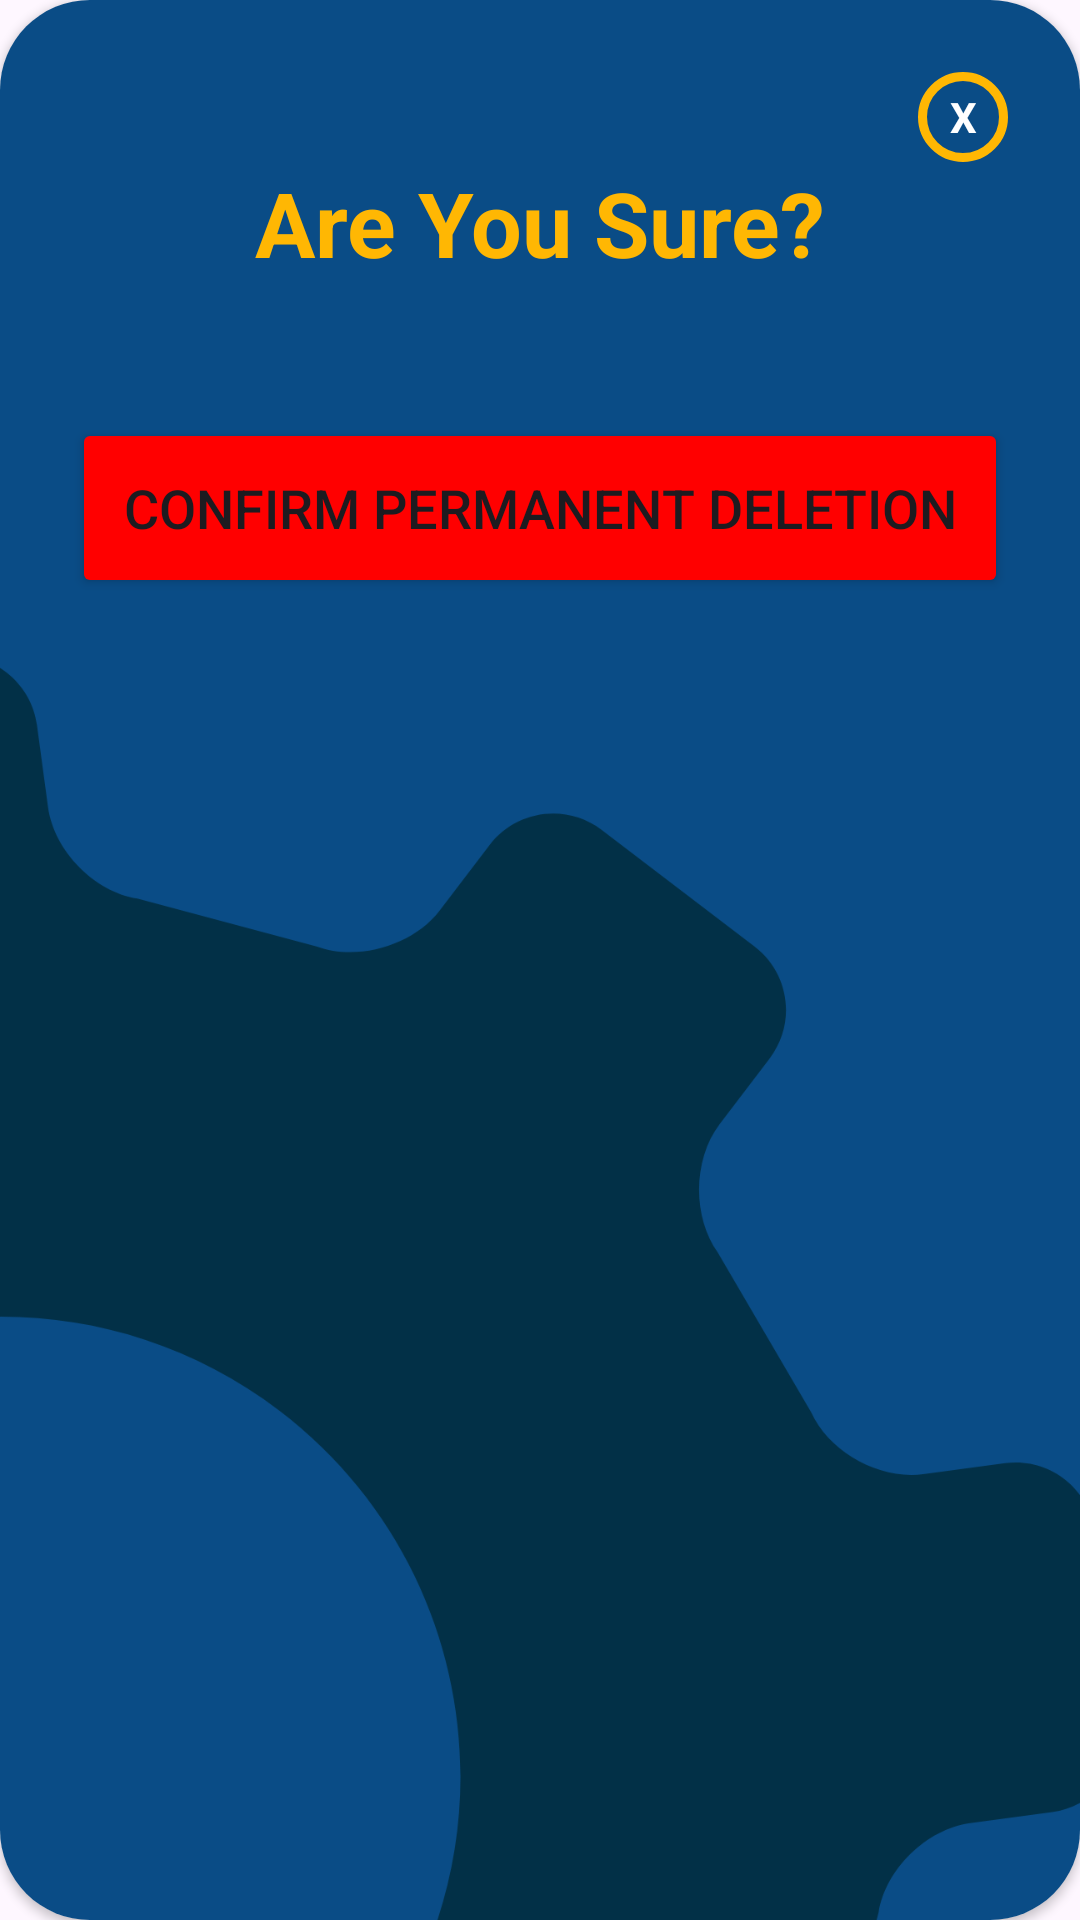

Produce the Android XML layout that renders to this screen, including the resource entries it uses.
<!-- AndroidManifest.xml: application theme Theme.Spotifywrapped -->
<!-- res/layout/deleteaccount_custompopup.xml -->
<?xml version="1.0" encoding="utf-8"?>
<androidx.cardview.widget.CardView xmlns:android="http://schemas.android.com/apk/res/android"
    xmlns:tools="http://schemas.android.com/tools"
    android:layout_width="350dp"
    android:layout_height="300dp"
    app:cardCornerRadius="30dp"
    xmlns:app="http://schemas.android.com/apk/res-auto"
    android:orientation="vertical"
    android:layout_gravity="center">

    <ImageView
        android:contentDescription="Background"
        android:layout_width="match_parent"
        android:layout_height="match_parent"
        android:src="@drawable/sample2_2"
        android:scaleType="centerCrop"
        />


    <LinearLayout
        android:layout_width="match_parent"
        android:layout_height="wrap_content"
        android:layout_gravity="center_horizontal"
        android:orientation="vertical"
        android:padding="24dp"
        android:gravity="center"
        app:layout_constraintBottom_toBottomOf="parent"
        app:layout_constraintEnd_toEndOf="parent"
        app:layout_constraintStart_toStartOf="parent"
        app:layout_constraintTop_toTopOf="parent">

        <TextView
            android:id="@+id/txtclose"
            android:layout_width="30dp"
            android:layout_height="30dp"
            android:layout_gravity="end"
            android:background="@drawable/custom_edittext"
            android:gravity="center"
            android:text="X"
            android:textColor="@color/white"
            android:textStyle="bold"
            app:layout_constraintStart_toStartOf="parent"
            app:layout_constraintTop_toTopOf="parent" />

        <TextView
            android:id="@+id/emailText"
            android:layout_width="300dp"
            android:layout_height="wrap_content"
            android:text="Are You Sure?"
            android:textAlignment="center"
            android:textColor="@color/yellow"
            android:textSize="30sp"
            android:textStyle="bold" />

        <Button
            android:id="@+id/confirmAccountDeletion"
            android:layout_width="match_parent"
            android:layout_gravity="center"
            android:layout_height="60dp"
            android:layout_marginTop="45dp"
            android:backgroundTint="#FF0000"
            android:text="Confirm Permanent Deletion"
            android:textSize="18sp"
            app:cornerRadius="20dp" />
    </LinearLayout>
</androidx.cardview.widget.CardView>
<!-- resources referenced by this layout -->
<resources>
  <color name="white">#FFFFFFFF</color>
  <color name="yellow">#FFB703</color>
  <!-- drawable custom_edittext (drawable) -->
  <?xml version="1.0" encoding="utf-8"?>
  <shape xmlns:android="http://schemas.android.com/apk/res/android"
      android:shape="rectangle">
      <stroke
          android:width="3dp"
          android:color="@color/yellow"/>
      <corners
          android:radius="20dp"/>
  </shape>
  <!-- drawable sample2_2: png bitmap (drawable, 48269 bytes) -->
  <style name="Theme.Spotifywrapped" parent="Base.Theme.Spotifywrapped" />
  <style name="Base.Theme.Spotifywrapped" parent="Theme.Material3.DayNight.NoActionBar">
          
          
      </style>
</resources>
